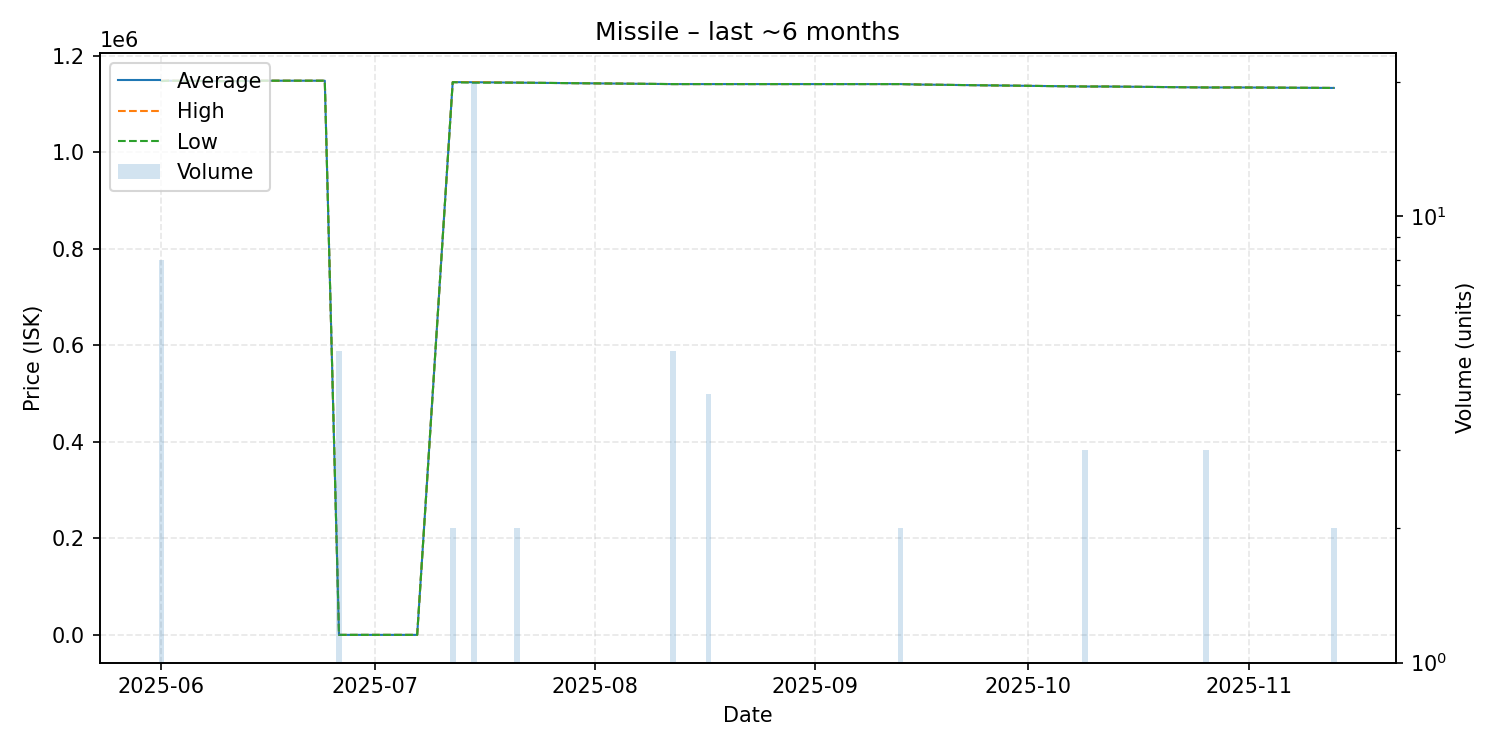

Source data for this figure (header and first rows):
date, average, highest, lowest, order_count, volume
2025-06-01, 1147750, 1148000, 1147000, 2, 8
2025-06-02, 1148000, 1148000, 1148000, 1, 1
2025-06-11, 1147000, 1147000, 1147000, 1, 1
2025-06-15, 1148000, 1148000, 1148000, 1, 1
2025-06-16, 1148000, 1148000, 1148000, 1, 1
2025-06-24, 1148000, 1148000, 1148000, 1, 1
2025-06-26, 0.01, 0.01, 0.01, 1, 5
2025-07-07, 0.01, 0.01, 0.01, 1, 1
2025-07-12, 1145000, 1145000, 1145000, 1, 2
2025-07-15, 1144850, 1145000, 1144000, 2, 20
2025-07-21, 1144000, 1144000, 1144000, 1, 2
2025-08-12, 1141000, 1141000, 1141000, 1, 5
2025-08-17, 1141000, 1141000, 1141000, 4, 4
2025-08-19, 1141000, 1141000, 1141000, 1, 1
2025-09-13, 1141000, 1141000, 1141000, 1, 2
2025-09-16, 1140000, 1140000, 1140000, 1, 1
2025-10-09, 1136000, 1136000, 1136000, 1, 3
2025-10-12, 1136000, 1136000, 1136000, 1, 1
2025-10-26, 1134000, 1134000, 1134000, 1, 3
2025-10-31, 1134000, 1134000, 1134000, 1, 1
2025-11-13, 1133000, 1133000, 1133000, 1, 2
